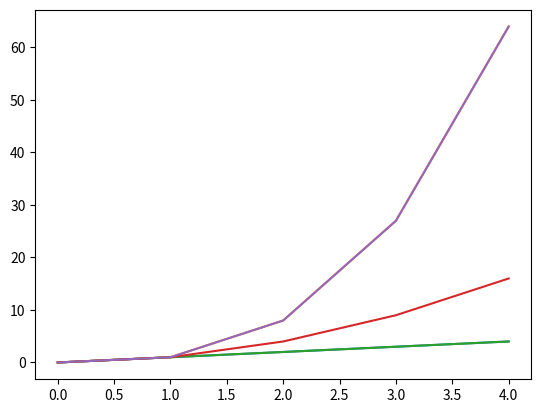

Write the Python code that produced this figure.
# Aim: Continuation of day 6

from matplotlib import pyplot as plt

# Displaying legend using .legend()
plt.plot([0, 1, 2, 3, 4], [0, 1, 2, 3, 4])
plt.plot([0, 1, 2, 3, 4], [0, 1, 8, 27, 64])
# plt.legend(['linear', 'cubic'])
# plt.show()

# Positioning legend using loc
"""
Number Code	   String
0	           best
1	           upper right
2	           upper left
3	           lower left
4	           lower right
5	           right
6	           center left
7	           center right
8	           lower center
9	           upper center
10	           center
"""
#plt.legend(['linear', 'cubic'], loc = 10)
#plt.show()



# Alternative method -> labelling each line as it is created
plt.plot([0, 1, 2, 3, 4], [0, 1, 2, 3, 4], label = "linear")
plt.plot([0, 1, 2, 3, 4], [0, 1, 4, 9, 16], label = "parabola")
plt.plot([0, 1, 2, 3, 4], [0, 1, 8, 27, 64], label = "cubic")
# .legend() command still needed
#plt.legend()
#plt.show()
